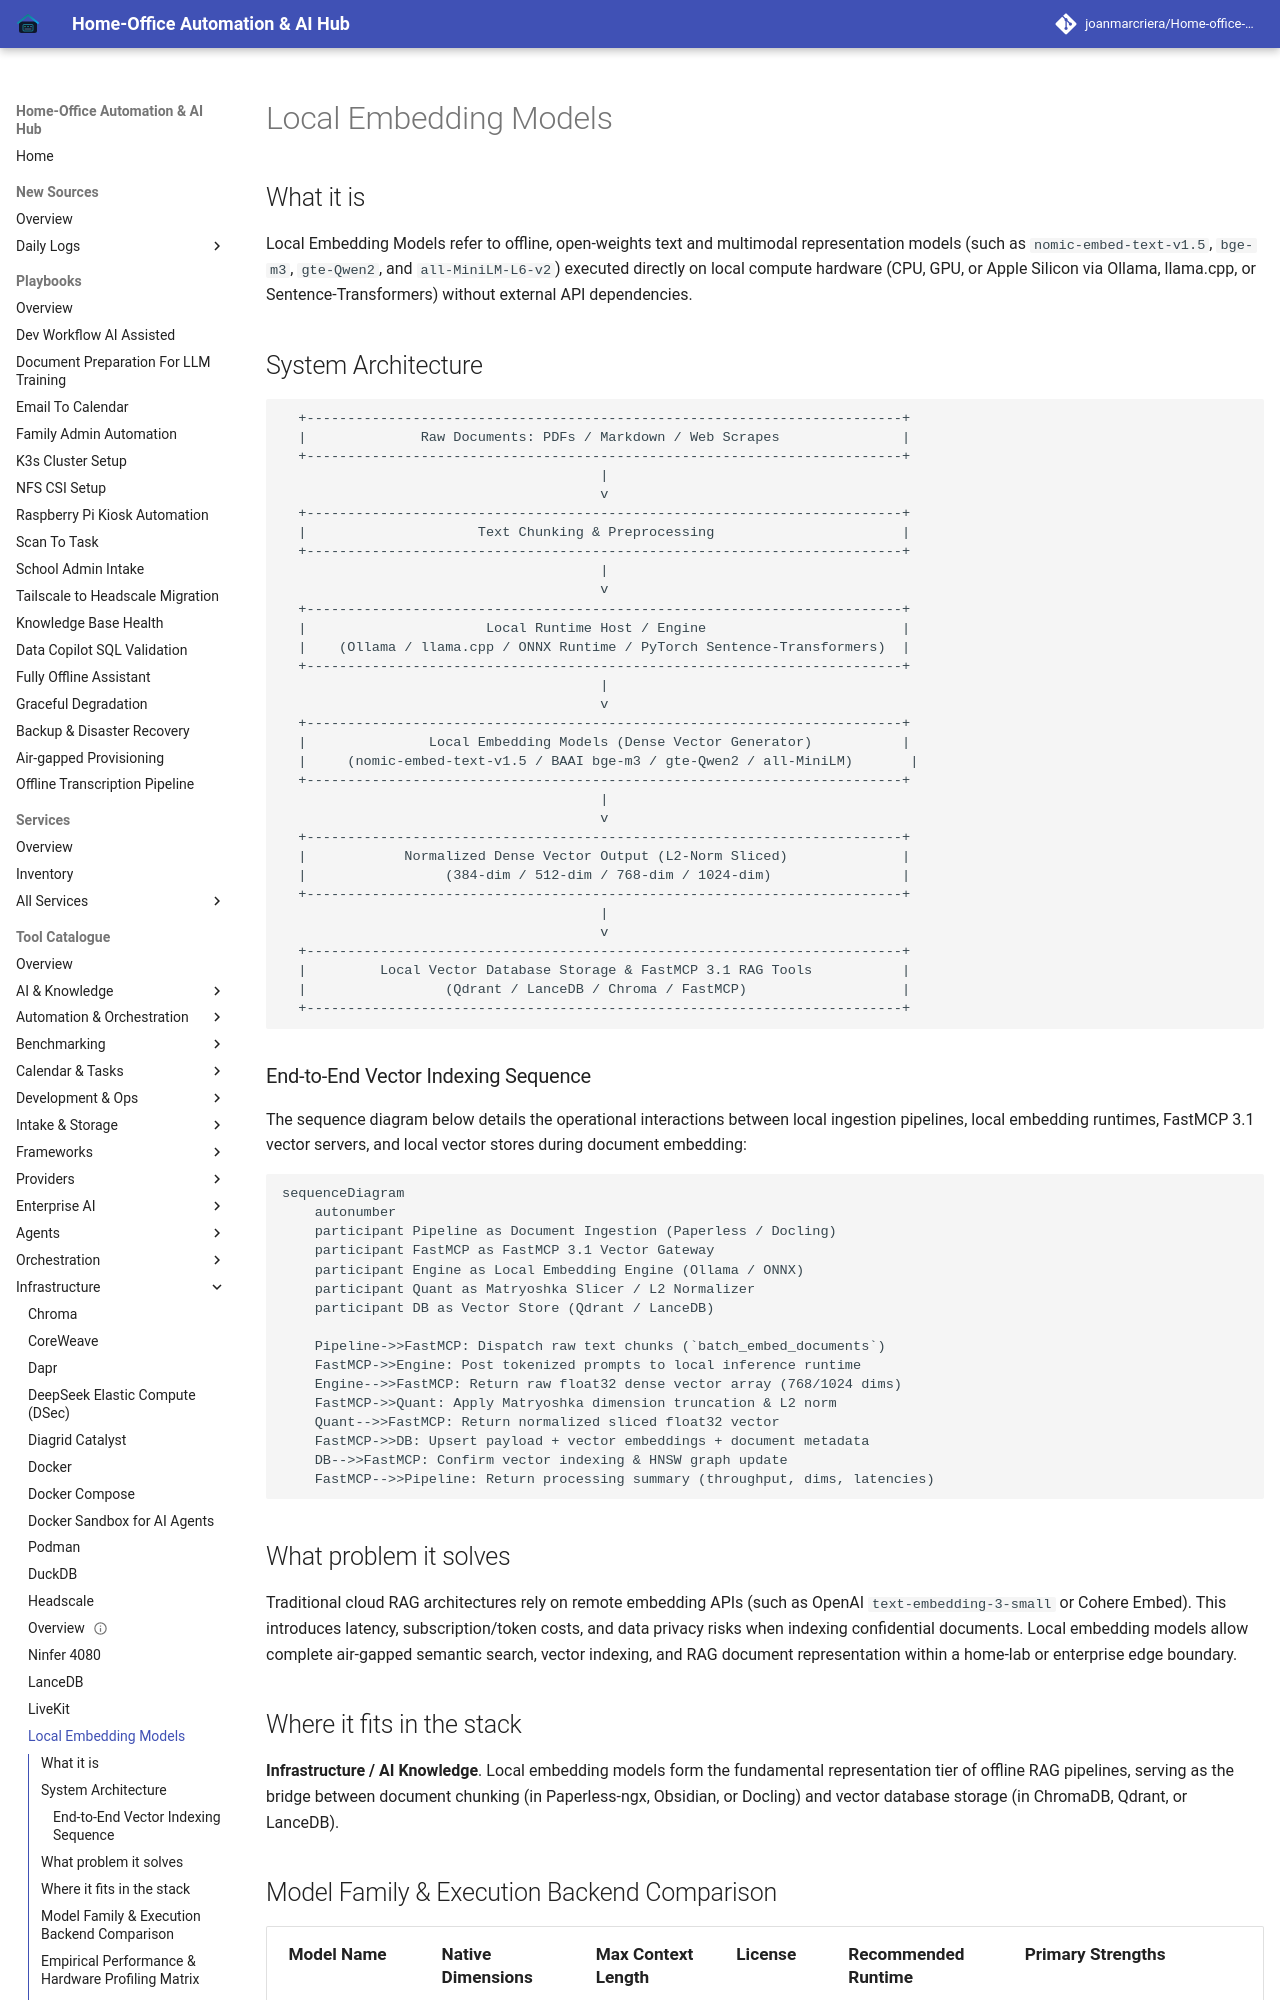

repository: joanmarcriera/Home-office-automations · page: tools/infrastructure/local-embeddings/index.html · generator: mkdocs

# Local Embedding Models

## What it is
Local Embedding Models refer to offline, open-weights text and multimodal representation models (such as `nomic-embed-text-v1.5`, `bge-m3`, `gte-Qwen2`, and `all-MiniLM-L6-v2`) executed directly on local compute hardware (CPU, GPU, or Apple Silicon via Ollama, llama.cpp, or Sentence-Transformers) without external API dependencies.

## System Architecture

```
  +-------------------------------------------------------------------------+
  |              Raw Documents: PDFs / Markdown / Web Scrapes               |
  +-------------------------------------------------------------------------+
                                       |
                                       v
  +-------------------------------------------------------------------------+
  |                     Text Chunking & Preprocessing                       |
  +-------------------------------------------------------------------------+
                                       |
                                       v
  +-------------------------------------------------------------------------+
  |                      Local Runtime Host / Engine                        |
  |    (Ollama / llama.cpp / ONNX Runtime / PyTorch Sentence-Transformers)  |
  +-------------------------------------------------------------------------+
                                       |
                                       v
  +-------------------------------------------------------------------------+
  |               Local Embedding Models (Dense Vector Generator)           |
  |     (nomic-embed-text-v1.5 / BAAI bge-m3 / gte-Qwen2 / all-MiniLM)       |
  +-------------------------------------------------------------------------+
                                       |
                                       v
  +-------------------------------------------------------------------------+
  |            Normalized Dense Vector Output (L2-Norm Sliced)              |
  |                 (384-dim / 512-dim / 768-dim / 1024-dim)                |
  +-------------------------------------------------------------------------+
                                       |
                                       v
  +-------------------------------------------------------------------------+
  |         Local Vector Database Storage & FastMCP 3.1 RAG Tools           |
  |                 (Qdrant / LanceDB / Chroma / FastMCP)                   |
  +-------------------------------------------------------------------------+
```
